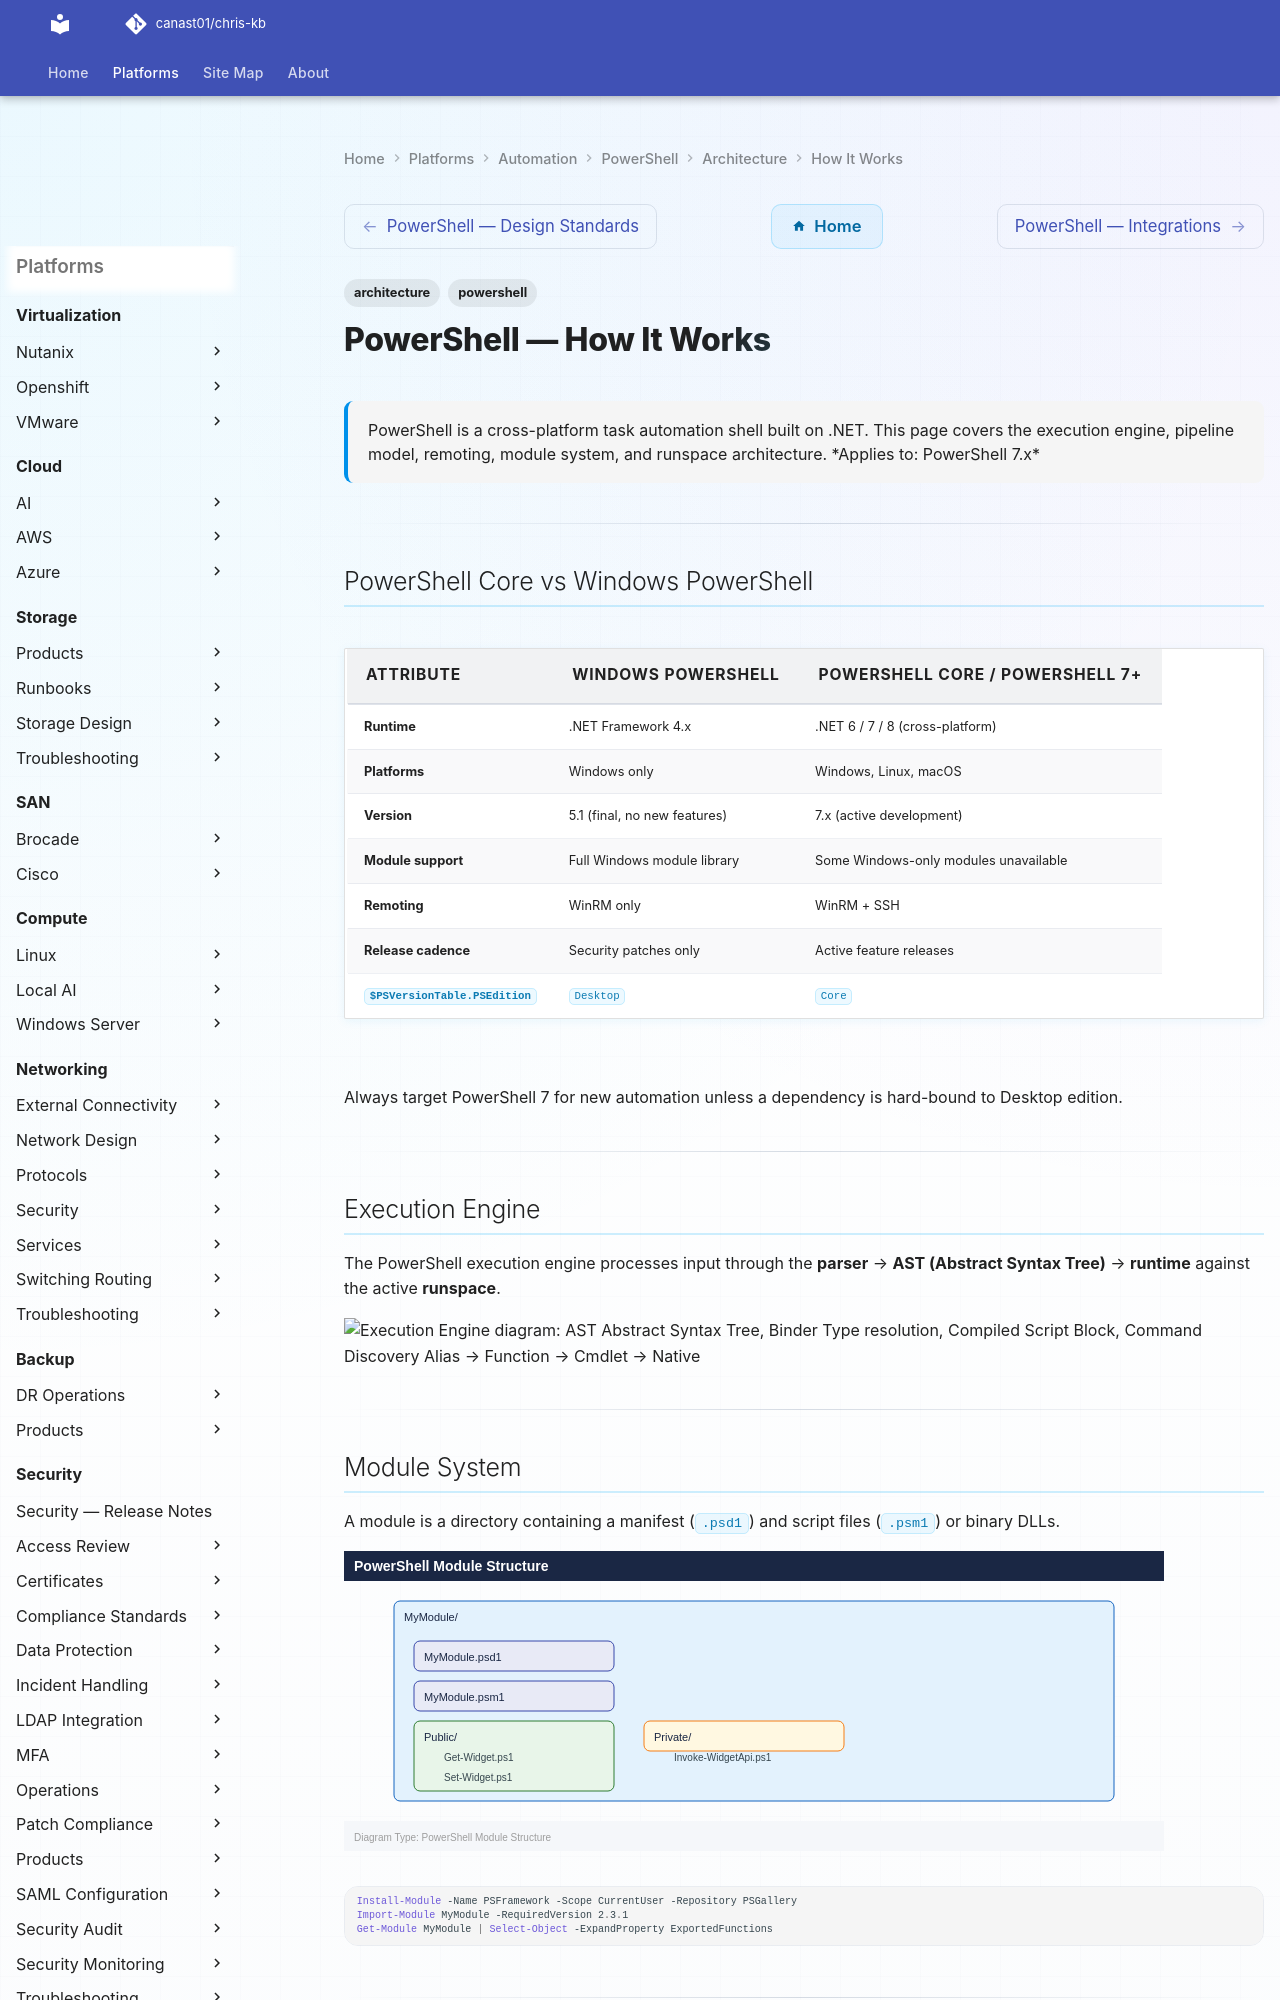

repository: canast01/chris-kb · page: automation/powershell/architecture/how-it-works/index.html · generator: mkdocs

---
tags:
  - architecture
  - powershell
description: "PowerShell is a cross-platform task automation shell built on .NET. This page covers the execution engine, pipeline model, remoting, module system, and..."
---
# PowerShell — How It Works

<div class="kb-summary">
PowerShell is a cross-platform task automation shell built on .NET. This page covers the execution engine, pipeline model, remoting, module system, and runspace architecture.

*Applies to: PowerShell 7.x*
</div>

---

## PowerShell Core vs Windows PowerShell

| Attribute | Windows PowerShell | PowerShell Core / PowerShell 7+ |
|---|---|---|
| Runtime | .NET Framework 4.x | .NET 6 / 7 / 8 (cross-platform) |
| Platforms | Windows only | Windows, Linux, macOS |
| Version | 5.1 (final, no new features) | 7.x (active development) |
| Module support | Full Windows module library | Some Windows-only modules unavailable |
| Remoting | WinRM only | WinRM + SSH |
| Release cadence | Security patches only | Active feature releases |
| `$PSVersionTable.PSEdition` | `Desktop` | `Core` |

Always target PowerShell 7 for new automation unless a dependency is hard-bound to Desktop edition.

---

## Execution Engine

The PowerShell execution engine processes input through the **parser** → **AST (Abstract Syntax Tree)** → **runtime** against the active **runspace**.

```d2
direction: right

B: "B" {shape: rectangle}
C: "AST\nAbstract Syntax Tree" {shape: rectangle}
D: "Binder\nType resolution" {shape: rectangle}
E: "Compiled Script Block" {shape: rectangle}
F: "F" {shape: rectangle}
G: "Command Discovery\nAlias → Function → Cmdlet → Native" {shape: rectangle}
H: "Parameter Binding" {shape: rectangle}
I: "Pipeline Processor" {shape: rectangle}
J: "Output / Objects" {shape: rectangle}
K: "stdout / next cmdlet / \$null" {shape: rectangle}
L: "Error Stream\n\$Error / Write-Error" {shape: rectangle}
A: "Input · stdin / script / command" {shape: rectangle}

B -> C
C -> D
D -> E
F -> G
G -> H
H -> I
I -> J
J -> K
I -> L
```

---
